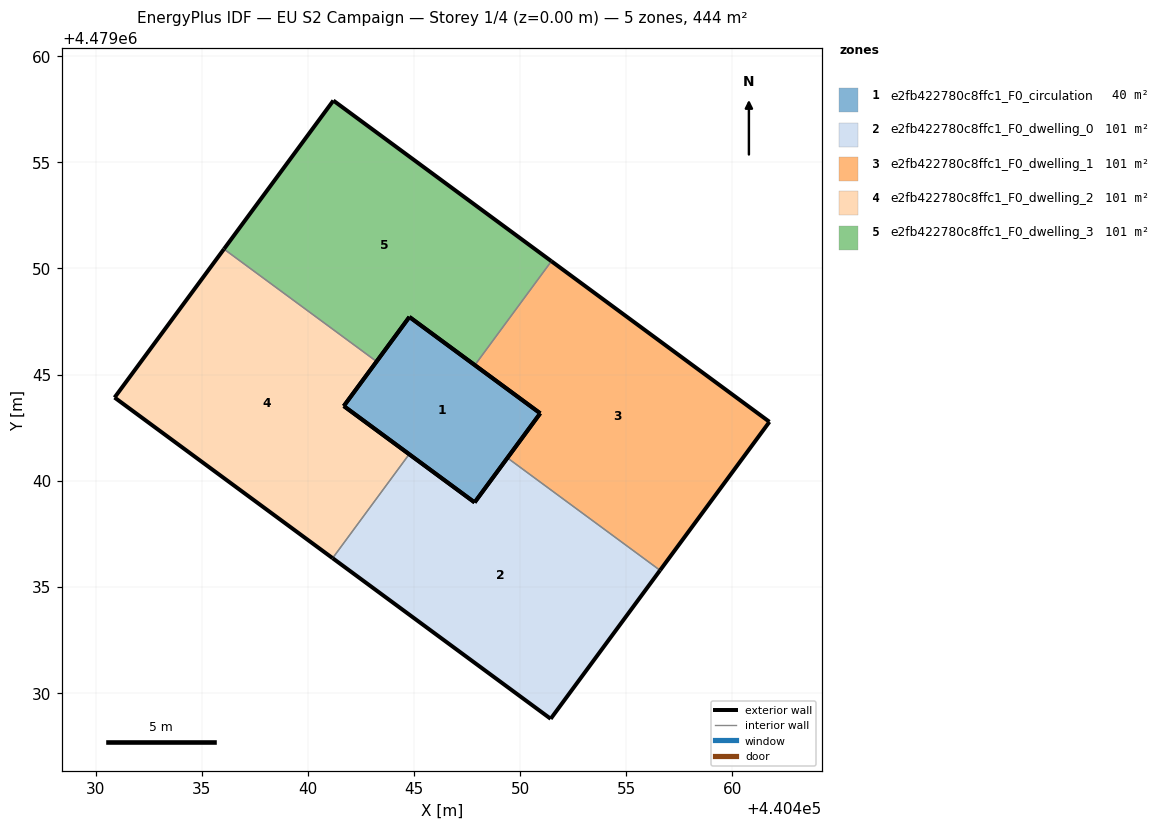
=== STOREY PLAN SPEC (per zone: floor XY polygon, exterior-wall plan segments, windows/doors) ===
zone 1: e2fb422780c8ffc1_F0_circulation  (39.9 m²)
  floor: (440447.86, 4479038.98) (440450.95, 4479043.18) (440444.78, 4479047.72) (440441.69, 4479043.52)
  exterior wall: (440450.95, 4479043.18) – (440447.86, 4479038.98)  [5.2 m]
  exterior wall: (440447.86, 4479038.98) – (440441.69, 4479043.52)  [7.7 m]
  exterior wall: (440441.69, 4479043.52) – (440444.78, 4479047.72)  [5.2 m]
  exterior wall: (440444.78, 4479047.72) – (440450.95, 4479043.18)  [7.7 m]
zone 2: e2fb422780c8ffc1_F0_dwelling_0  (100.9 m²)
  floor: (440451.44, 4479028.78) (440456.59, 4479035.78) (440449.40, 4479041.08) (440447.86, 4479038.98) (440444.77, 4479041.25) (440441.16, 4479036.35)
  exterior wall: (440444.77, 4479041.25) – (440447.86, 4479038.98)  [3.8 m]
  exterior wall: (440447.86, 4479038.98) – (440449.40, 4479041.08)  [2.6 m]
  exterior wall: (440456.59, 4479035.78) – (440451.44, 4479028.78)  [8.7 m]
  exterior wall: (440451.44, 4479028.78) – (440441.16, 4479036.35)  [12.8 m]
  interior walls: 2
zone 3: e2fb422780c8ffc1_F0_dwelling_1  (100.9 m²)
  floor: (440456.59, 4479035.78) (440461.75, 4479042.78) (440451.47, 4479050.34) (440447.87, 4479045.45) (440450.95, 4479043.18) (440449.40, 4479041.08)
  exterior wall: (440451.47, 4479050.34) – (440461.75, 4479042.78)  [12.8 m]
  exterior wall: (440461.75, 4479042.78) – (440456.59, 4479035.78)  [8.7 m]
  exterior wall: (440449.40, 4479041.08) – (440450.95, 4479043.18)  [2.6 m]
  exterior wall: (440450.95, 4479043.18) – (440447.87, 4479045.45)  [3.8 m]
  interior walls: 2
zone 4: e2fb422780c8ffc1_F0_dwelling_2  (100.9 m²)
  floor: (440441.16, 4479036.35) (440444.77, 4479041.25) (440441.69, 4479043.52) (440443.24, 4479045.62) (440436.04, 4479050.92) (440430.89, 4479043.92)
  exterior wall: (440443.24, 4479045.62) – (440441.69, 4479043.52)  [2.6 m]
  exterior wall: (440441.69, 4479043.52) – (440444.77, 4479041.25)  [3.8 m]
  exterior wall: (440441.16, 4479036.35) – (440430.89, 4479043.92)  [12.8 m]
  exterior wall: (440430.89, 4479043.92) – (440436.04, 4479050.92)  [8.7 m]
  interior walls: 2
zone 5: e2fb422780c8ffc1_F0_dwelling_3  (100.9 m²)
  floor: (440447.87, 4479045.45) (440451.47, 4479050.34) (440441.20, 4479057.91) (440436.04, 4479050.92) (440443.24, 4479045.62) (440444.78, 4479047.72)
  exterior wall: (440447.87, 4479045.45) – (440444.78, 4479047.72)  [3.8 m]
  exterior wall: (440444.78, 4479047.72) – (440443.24, 4479045.62)  [2.6 m]
  exterior wall: (440436.04, 4479050.92) – (440441.20, 4479057.91)  [8.7 m]
  exterior wall: (440441.20, 4479057.91) – (440451.47, 4479050.34)  [12.8 m]
  interior walls: 2

=== DERIVED (storey summary) ===
Building: EU S2 Campaign
Storey: 1 of 4  (floor level z = 0.00 m)
Storey gross floor area: 443.6 m²
Zones on this storey: 5
  - e2fb422780c8ffc1_F0_circulation: floor 39.9 m²; exterior wall 25.7 m (77.2 m²); WWR 0.0%
  - e2fb422780c8ffc1_F0_dwelling_0: floor 100.9 m²; exterior wall 27.9 m (83.7 m²); WWR 0.0%
  - e2fb422780c8ffc1_F0_dwelling_1: floor 100.9 m²; exterior wall 27.9 m (83.7 m²); WWR 0.0%
  - e2fb422780c8ffc1_F0_dwelling_2: floor 100.9 m²; exterior wall 27.9 m (83.7 m²); WWR 0.0%
  - e2fb422780c8ffc1_F0_dwelling_3: floor 100.9 m²; exterior wall 27.9 m (83.7 m²); WWR 0.0%
Zone adjacency (shared interzone walls):
  - e2fb422780c8ffc1_F0_dwelling_0 ↔ e2fb422780c8ffc1_F0_dwelling_1
  - e2fb422780c8ffc1_F0_dwelling_0 ↔ e2fb422780c8ffc1_F0_dwelling_2
  - e2fb422780c8ffc1_F0_dwelling_1 ↔ e2fb422780c8ffc1_F0_dwelling_3
  - e2fb422780c8ffc1_F0_dwelling_2 ↔ e2fb422780c8ffc1_F0_dwelling_3